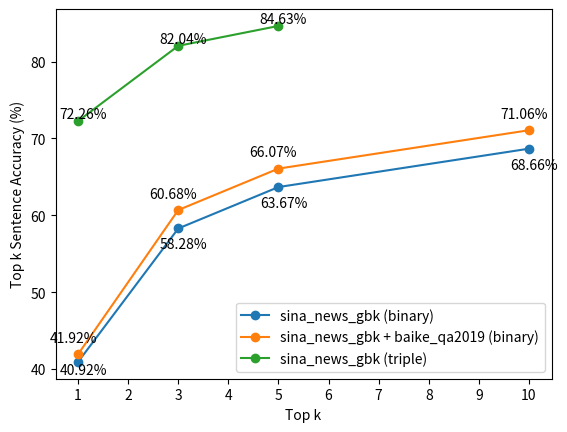

This chart was generated by the following Python code:
import matplotlib.pyplot as plt

x = [1, 3, 5, 10]
y1 = [40.92, 58.28, 63.67, 68.66]
y2 = [41.92, 60.68, 66.07, 71.06]
y3 = [72.26, 82.04, 84.63] # added data

plt.plot(x, y1, 'o-', label='sina_news_gbk (binary)') # modified label
plt.plot(x, y2, 'o-', label='sina_news_gbk + baike_qa2019 (binary)') # modified label
plt.plot(x[:3], y3, 'o-', label='sina_news_gbk (triple)') # added plot
plt.xticks(range(1, 11))
for i in range(len(x)):
    plt.text(x[i]+0.1, y1[i]-3 if i > 0 else y1[i]-2, str(y1[i]) + '%', ha='center', va='bottom')
    plt.text(x[i]-0.1, y2[i]+3, str(y2[i]) + '%', ha='center', va='top')
    if i < 3:
        plt.text(x[i]+0.1, y3[i], str(y3[i]) + '%', ha='center', va='bottom') # added text
plt.xlabel('Top k')
plt.ylabel('Top k Sentence Accuracy (%)')
plt.legend()
plt.show()